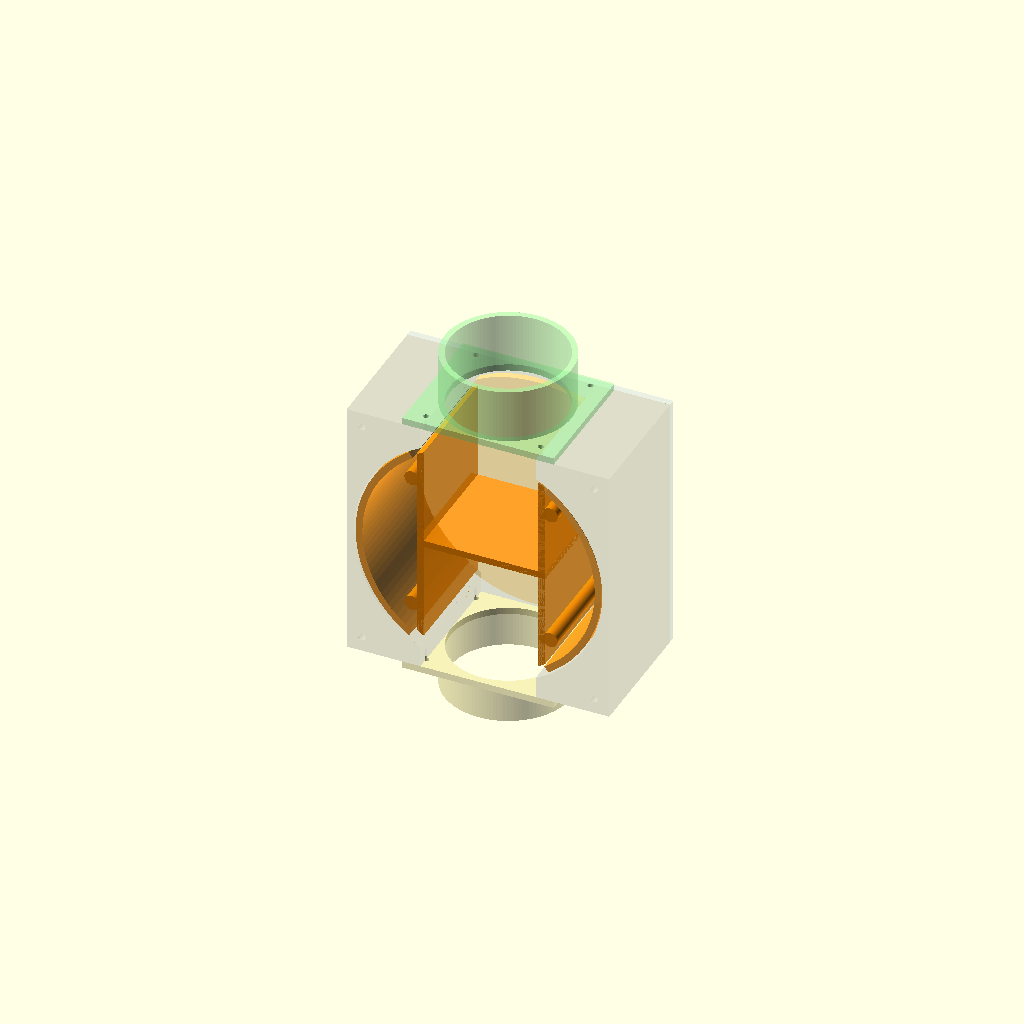
Cell 1: rendered with the file's own defaults.
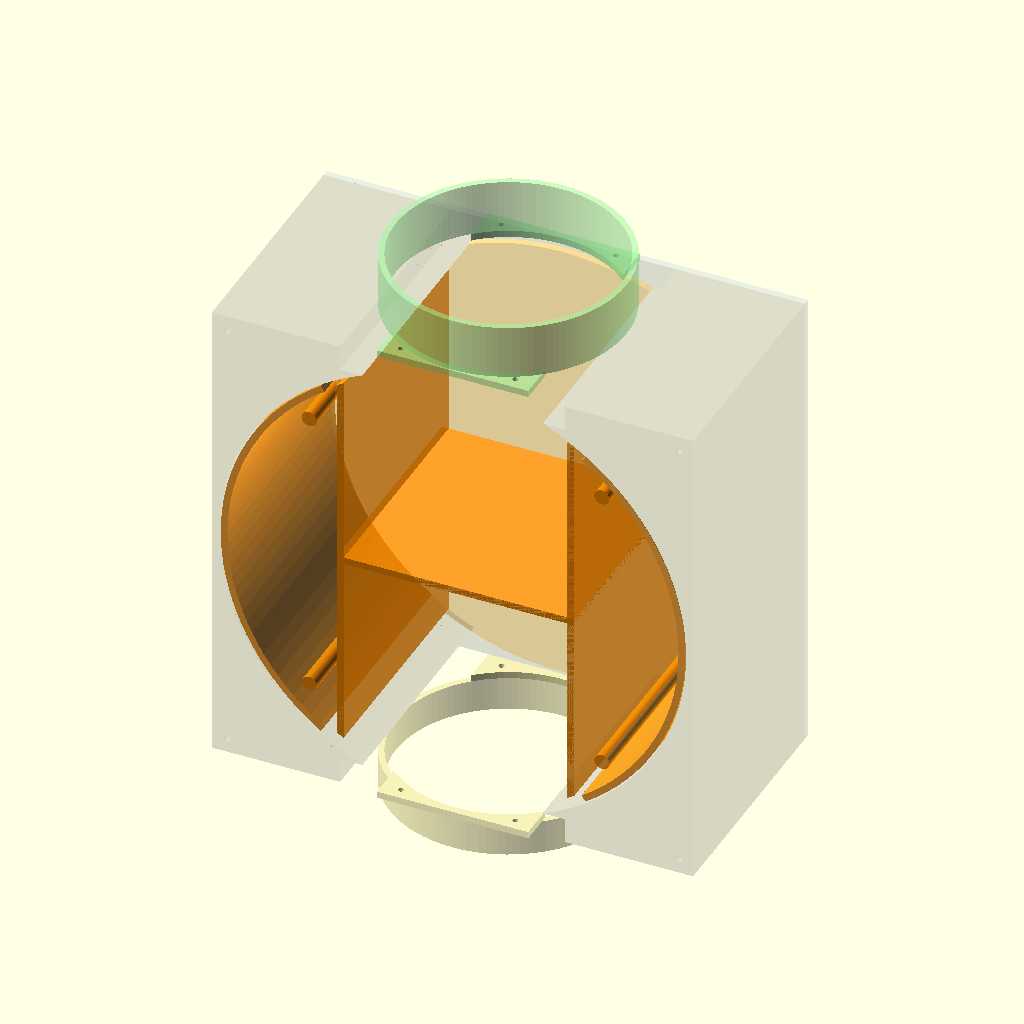
Cell 2: capsule_diameter = 130 (everything else at default).
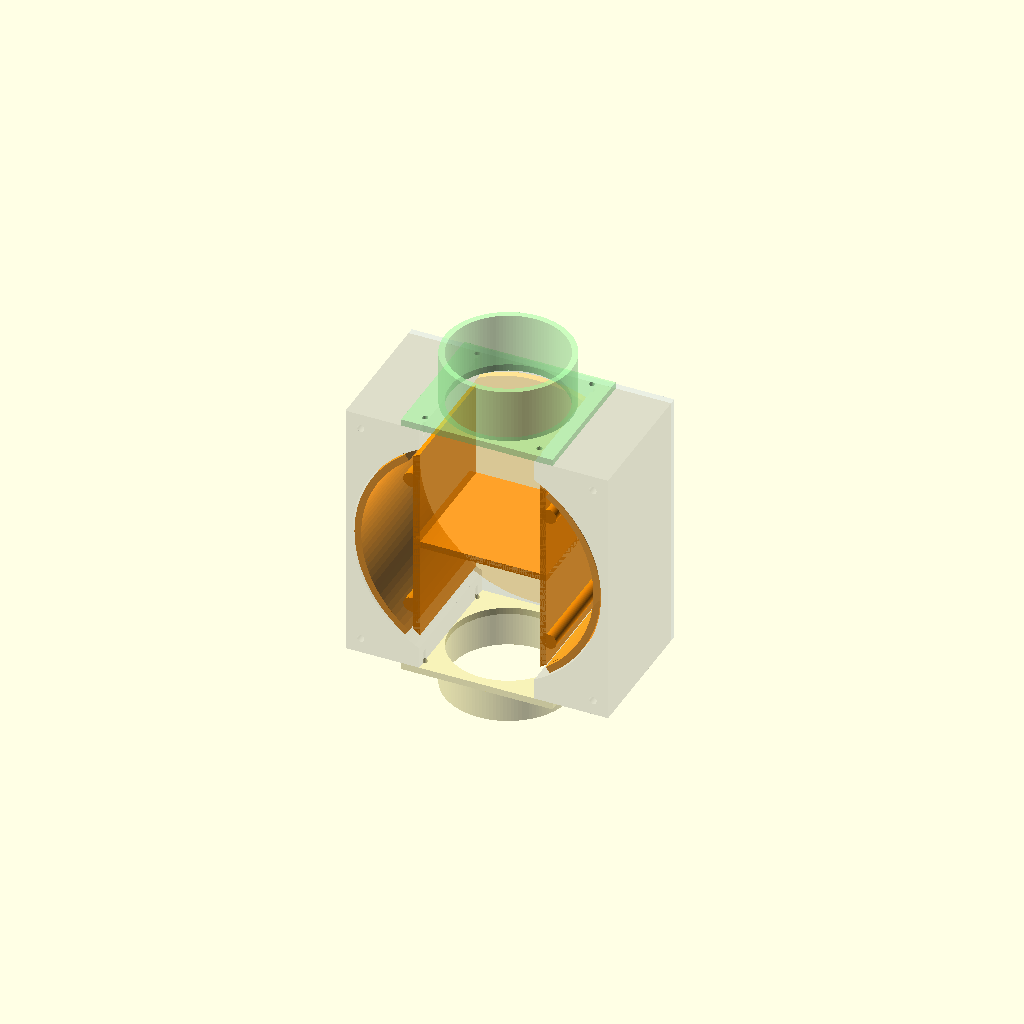
Cell 3 — pocket_clearance set to 6, the other parameters unchanged.
All cells are drawn from one camera (rotation 55°, 0°, 25°, orthographic, colour scheme Cornfield), so only the parameter changes between them.
The OpenSCAD source (cad/capsule_dispenser.scad):
/* ==========================================================================
 * びっくらポン 中空ドラム式180度カプセルディスペンサー
 * ==========================================================================
 *
 * 画像で検討した円筒ドラムをタイヤのように縦置きし、水平なモーター軸で
 * 0度と180度へ交互に回す機構。ドラム外周には180度対向の窓があり、
 * 上の窓でカプセルを1個受け、半回転後に下の窓から排出する。
 *
 * ドラム内部は単なる空洞ではなく、中央仕切りと左右ガイドによって
 * 1カプセル幅の上下2室に分かれている。これにより複数個の入り込みと
 * ドラム内部での横逃げを抑える。回転中はhousingの円形内壁が窓を塞ぐ。
 *
 * 印刷時の大きなブリッジを避けるため、回転体は次の2部品に分割する。
 *   rotor_body : 前面板、外周、内部仕切りを一体印刷
 *   rotor_lid  : 後ろ蓋、後面支持軸を一体印刷
 * M3ねじ4本で後ろ蓋をrotor_bodyへ固定する。
 *
 * 座標系（assembly表示時）:
 *   X = 左右、Y = 前後（回転軸）、Z = 上下
 * ========================================================================== */

// ---- 出力する部品 ----
// PRINT_PARTを別ファイルまたはコマンドラインから指定すると上書きできる。
PART = is_undef(PRINT_PART) ? "assembly_cutaway" : PRINT_PART;
// "rotor_body" / "rotor_lid" / "housing" /
// "front_plate" / "rear_plate" /
// "hopper_adapter" / "outlet_adapter" /
// "rotor" / "rotor_cutaway" / "assembly" / "assembly_cutaway"

// assembly表示時のローター位置。0と180が停止位置。
ROTOR_PREVIEW_ANGLE = 0;
SHOW_STEPPER_PREVIEW = true;

// ---- カプセル ----
// 必ず使用するカプセルを実測して変更すること。
capsule_diameter = 65;
pocket_clearance = 3.0;
throat_clearance = 3.5;

// ---- 中空ドラムローター ----
pocket_width = capsule_diameter + pocket_clearance;
pocket_depth = capsule_diameter + pocket_clearance;

drum_shell = 4;
drum_front_thickness = 4;
drum_lid_thickness = 4;
// 65mmカプセル時でも最大部品を160mm未満へ収めるため、上室の
// 高さをカプセル1個分＋最小限の逃げに詰める。
drum_inner_radius = capsule_diameter + 4;
drum_outer_radius = drum_inner_radius + drum_shell;
drum_depth = pocket_depth + drum_front_thickness + drum_lid_thickness;

divider_thickness = 4;
guide_wall_thickness = 4;

// 窓はカプセル径より少し広い扇形。角度を増やすほど入りやすいが、
// housingに塞がれる距離が短くなるため、必要以上に広げない。
window_angle = 2 * asin(pocket_width / (2 * drum_inner_radius)) + 10;

// 後ろ蓋固定用M3。ねじ頭はrear側から締める。
rotor_lid_screw_diameter = 3.4;
rotor_lid_screw_head_diameter = 6.4;
rotor_lid_screw_head_depth = 2.2;
rotor_body_pilot_diameter = 2.7;
rotor_screw_boss_diameter = 9;
rotor_screw_radius = drum_inner_radius - 11;
rotor_body_pilot_depth = 14;

// 後面支持軸
rear_pivot_diameter = 10;
rear_pivot_clearance = 0.6;
rear_pivot_length = 10;

// ---- 中央ステッピングモーター（初期値: NEMA17） ----
// 使用するモーターとシャフトハブを実測して調整すること。
stepper_body_size = 42.3;
stepper_body_depth = 40;
stepper_mount_spacing = 31;
stepper_mount_hole_diameter = 3.4;
stepper_pilot_diameter = 22.5;
stepper_shaft_diameter = 5;
stepper_shaft_clearance = 0.4;
stepper_shaft_length = 24;
stepper_shaft_engagement_depth = 14;

// ドラム前面へ市販の5mmシャフト用フランジハブを固定する4穴。
// ハブ製品によって穴ピッチが異なるため、必ず実物に合わせること。
rotor_hub_hole_circle = 18;
rotor_hub_mount_hole_diameter = 3.2;

// ---- ケース／前後プレート ----
radial_clearance = 0.8;
axial_clearance = 0.7;
housing_wall = 5;
housing_depth = drum_depth + axial_clearance * 2;
housing_width = (drum_outer_radius + housing_wall) * 2;
housing_height = housing_width;
throat_diameter = capsule_diameter + throat_clearance;

front_plate_thickness = 4;
rear_plate_thickness = 4;
case_bolt_diameter = 4.4;
case_bolt_edge = 9;

// ---- ホッパー／排出口アダプター ----
adapter_flange_width = 90;
adapter_flange_depth = housing_depth;
adapter_flange_thickness = 4;
adapter_wall = 3.5;
hopper_neck_height = 32;
outlet_neck_height = 20;
adapter_bolt_diameter = 3.4;
adapter_bolt_x = 34;
adapter_bolt_y = housing_depth/2 - 7;

$fn = 120;

// ==========================================================================
// 共通ヘルパー
// ==========================================================================

module cylinder_y(d, h) {
    rotate([90, 0, 0]) cylinder(d=d, h=h, center=true);
}

// XZ平面上の扇形をY方向へ押し出す。
module sector_y(radius, center_angle, sweep_angle, depth, steps=24) {
    start_angle = center_angle - sweep_angle/2;
    rotate([90, 0, 0])
        linear_extrude(height=depth, center=true)
            polygon(points=concat(
                [[0, 0]],
                [for (i = [0:steps])
                    [radius*cos(start_angle + sweep_angle*i/steps),
                     radius*sin(start_angle + sweep_angle*i/steps)]]
            ));
}

module case_bolt_pattern(depth) {
    for (x = [-housing_width/2 + case_bolt_edge,
              housing_width/2 - case_bolt_edge])
        for (z = [-housing_height/2 + case_bolt_edge,
                  housing_height/2 - case_bolt_edge])
            translate([x, 0, z]) cylinder_y(case_bolt_diameter, depth);
}

module adapter_bolt_pattern(height) {
    for (x = [-adapter_bolt_x, adapter_bolt_x])
        for (y = [-adapter_bolt_y, adapter_bolt_y])
            translate([x, y, -1])
                cylinder(d=adapter_bolt_diameter, h=height + 2);
}

module rotor_lid_screw_pattern(depth, diameter, y_center) {
    for (angle = [45, 135, 225, 315])
        translate([
            rotor_screw_radius*cos(angle),
            y_center,
            rotor_screw_radius*sin(angle)
        ])
            cylinder_y(diameter, depth);
}

module stepper_mount_pattern(depth, diameter, y_center=0) {
    for (x = [-stepper_mount_spacing/2, stepper_mount_spacing/2])
        for (z = [-stepper_mount_spacing/2, stepper_mount_spacing/2])
            translate([x, y_center, z])
                cylinder_y(diameter, depth);
}

module rotor_hub_mount_pattern(depth, diameter, y_center) {
    for (angle = [45, 135, 225, 315])
        translate([
            rotor_hub_hole_circle/2*cos(angle),
            y_center,
            rotor_hub_hole_circle/2*sin(angle)
        ])
            cylinder_y(diameter, depth);
}

// ==========================================================================
// 中空ドラムローター本体
// ==========================================================================

module drum_side_shell(body_depth) {
    difference() {
        difference() {
            cylinder_y(drum_outer_radius*2, body_depth);
            cylinder_y(drum_inner_radius*2, body_depth + 2);
        }

        // 上下180度対向のカプセル窓。
        for (angle = [90, 270])
            sector_y(
                drum_outer_radius + 3,
                angle,
                window_angle,
                body_depth + 4
            );
    }
}

module internal_divider_and_guides() {
    // 前面板へ少し食い込ませ、面接触だけの非一体形状になるのを防ぐ。
    feature_depth = pocket_depth + 0.8;
    feature_center_y = -0.4;

    // 中央の床。半回転すると反対側ポケットの天井になる。
    intersection() {
        translate([0, feature_center_y, 0])
            cylinder_y(drum_inner_radius*2 + 0.4, feature_depth);
        translate([0, feature_center_y, 0])
            cube([
                pocket_width + guide_wall_thickness*2,
                feature_depth,
                divider_thickness
            ], center=true);
    }

    // カプセルが左右へ逃げないための2枚のガイド。
    for (x = [
        -(pocket_width + guide_wall_thickness)/2,
         (pocket_width + guide_wall_thickness)/2
        ])
        intersection() {
            translate([0, feature_center_y, 0])
                cylinder_y(drum_inner_radius*2 + 0.4, feature_depth);
            translate([x, feature_center_y, 0])
                cube([
                    guide_wall_thickness,
                    feature_depth,
                    drum_inner_radius*2 + 1
                ], center=true);
        }
}

module rotor_body_raw(include_front_face=true) {
    body_depth = drum_depth - drum_lid_thickness;
    body_center_y = -drum_lid_thickness/2;
    front_y = -drum_depth/2 + drum_front_thickness/2;

    union() {
        translate([0, body_center_y, 0])
            drum_side_shell(body_depth);

        if (include_front_face)
            translate([0, front_y, 0])
                cylinder_y(drum_outer_radius*2, drum_front_thickness);

        internal_divider_and_guides();

        // 後ろ蓋ねじ用ボス。カプセル通路の外側へ配置。
        rotor_lid_screw_pattern(
            pocket_depth + 0.8,
            rotor_screw_boss_diameter,
            -0.4
        );
    }
}

module rotor_body_mechanical(include_front_face=true) {
    body_rear_y = drum_depth/2 - drum_lid_thickness;
    front_surface_y = -drum_depth/2;
    front_face_y = front_surface_y + drum_front_thickness/2;

    difference() {
        rotor_body_raw(include_front_face);

        if (include_front_face) {
            // NEMA17の5mm軸がドラム中心へ入る穴。
            translate([
                0,
                front_surface_y + stepper_shaft_engagement_depth/2,
                0
            ])
                cylinder_y(
                    stepper_shaft_diameter + stepper_shaft_clearance,
                    stepper_shaft_engagement_depth + 1
                );

            // 市販のシャフト用フランジハブをドラム前面へ固定する穴。
            rotor_hub_mount_pattern(
                drum_front_thickness + 2,
                rotor_hub_mount_hole_diameter,
                front_face_y
            );
        }

        // 本体側はM3タッピング用の止まり穴。
        rotor_lid_screw_pattern(
            rotor_body_pilot_depth + 1,
            rotor_body_pilot_diameter,
            body_rear_y - rotor_body_pilot_depth/2 + 0.5
        );
    }
}

// ==========================================================================
// ドラム後ろ蓋
// ==========================================================================

module rotor_lid_mechanical() {
    lid_y = drum_depth/2 - drum_lid_thickness/2;
    pivot_y = drum_depth/2 + rear_pivot_length/2;

    difference() {
        union() {
            translate([0, lid_y, 0])
                cylinder_y(drum_outer_radius*2, drum_lid_thickness);

            translate([0, pivot_y, 0])
                cylinder_y(rear_pivot_diameter, rear_pivot_length);
        }

        rotor_lid_screw_pattern(
            drum_lid_thickness + 2,
            rotor_lid_screw_diameter,
            lid_y
        );

        // housingとのすき間へねじ頭が出ないよう、低頭M3用の座ぐりを設ける。
        rotor_lid_screw_pattern(
            rotor_lid_screw_head_depth + 0.4,
            rotor_lid_screw_head_diameter,
            drum_depth/2 - rotor_lid_screw_head_depth/2 + 0.1
        );
    }
}

module rotor_mechanical() {
    union() {
        rotor_body_mechanical(true);
        rotor_lid_mechanical();
    }
}

// ==========================================================================
// ローター外周ケース
// ==========================================================================

module housing_mechanical() {
    channel_start_z = drum_outer_radius - 10;
    channel_height = housing_height/2 - channel_start_z + 3;

    difference() {
        cube([housing_width, housing_depth, housing_height], center=true);

        // ローターが回る円形空間。
        cylinder_y(
            drum_outer_radius*2 + radial_clearance*2,
            housing_depth + 2
        );

        // 上下の単列カプセル通路。停止位置でのみドラム窓とつながる。
        translate([
            -throat_diameter/2,
            -(housing_depth + 2)/2,
            channel_start_z
        ])
            cube([
                throat_diameter,
                housing_depth + 2,
                channel_height
            ]);

        translate([
            -throat_diameter/2,
            -(housing_depth + 2)/2,
            -housing_height/2 - 3
        ])
            cube([
                throat_diameter,
                housing_depth + 2,
                channel_height
            ]);

        case_bolt_pattern(housing_depth + 4);

        // 上面・下面アダプター固定用M3穴。
        for (x = [-adapter_bolt_x, adapter_bolt_x])
            for (y = [-adapter_bolt_y, adapter_bolt_y]) {
                translate([x, y, drum_outer_radius - 2])
                    cylinder(
                        d=adapter_bolt_diameter,
                        h=housing_height/2 - drum_outer_radius + 4
                    );
                translate([x, y, -housing_height/2 - 2])
                    cylinder(
                        d=adapter_bolt_diameter,
                        h=housing_height/2 - drum_outer_radius + 4
                    );
            }
    }
}

// ==========================================================================
// 前後プレート
// ==========================================================================

module front_plate_mechanical() {
    difference() {
        cube([
            housing_width,
            front_plate_thickness,
            housing_height
        ], center=true);

        // NEMA17の中央ボスとシャフトを通す穴。
        cylinder_y(stepper_pilot_diameter, front_plate_thickness + 2);

        // NEMA17標準31mm角のM3固定穴。
        stepper_mount_pattern(
            front_plate_thickness + 2,
            stepper_mount_hole_diameter
        );
        case_bolt_pattern(front_plate_thickness + 2);
    }
}

module rear_plate_mechanical() {
    difference() {
        cube([
            housing_width,
            rear_plate_thickness,
            housing_height
        ], center=true);

        cylinder_y(
            rear_pivot_diameter + rear_pivot_clearance,
            rear_plate_thickness + 2
        );
        case_bolt_pattern(rear_plate_thickness + 2);
    }
}

// ==========================================================================
// ホッパー／排出口アダプター
// ==========================================================================

module adapter(neck_height) {
    neck_outer_diameter = throat_diameter + adapter_wall*2;

    difference() {
        union() {
            cube([
                adapter_flange_width,
                adapter_flange_depth,
                adapter_flange_thickness
            ]);

            translate([
                adapter_flange_width/2,
                adapter_flange_depth/2,
                adapter_flange_thickness
            ])
                cylinder(d=neck_outer_diameter, h=neck_height);
        }

        translate([
            adapter_flange_width/2,
            adapter_flange_depth/2,
            -1
        ])
            cylinder(
                d=throat_diameter,
                h=adapter_flange_thickness + neck_height + 2
            );

        translate([
            adapter_flange_width/2,
            adapter_flange_depth/2,
            0
        ])
            adapter_bolt_pattern(adapter_flange_thickness);
    }
}

module hopper_adapter() {
    adapter(hopper_neck_height);
}

module outlet_adapter() {
    adapter(outlet_neck_height);
}

// ==========================================================================
// 組み立てプレビュー
// ==========================================================================

module preview_stepper() {
    front_plate_outer_y = -(housing_depth/2 + front_plate_thickness);
    body_center_y = front_plate_outer_y - stepper_body_depth/2;
    boss_center_y = front_plate_outer_y + 1;
    shaft_center_y = front_plate_outer_y + stepper_shaft_length/2;

    color([0.16, 0.18, 0.20, 0.9])
        translate([0, body_center_y, 0])
            cube([
                stepper_body_size,
                stepper_body_depth,
                stepper_body_size
            ], center=true);

    color([0.35, 0.37, 0.39, 0.95])
        translate([0, boss_center_y, 0])
            cylinder_y(stepper_pilot_diameter - 0.5, 2);

    color([0.72, 0.74, 0.76, 1.0])
        translate([0, shaft_center_y, 0])
            cylinder_y(stepper_shaft_diameter, stepper_shaft_length);
}

module rotor_cutaway_preview() {
    color([1.0, 0.38, 0.02, 1.0])
        rotor_body_mechanical(false);

    color([0.30, 0.58, 0.88, 0.28])
        rotor_lid_mechanical();
}

module assembly_preview(cutaway=false) {
    front_y = -(housing_depth/2 + front_plate_thickness/2);
    rear_y = housing_depth/2 + rear_plate_thickness/2;

    color("DimGray", cutaway ? 0.22 : 1.0)
        housing_mechanical();

    rotate([0, ROTOR_PREVIEW_ANGLE, 0]) {
        color("DarkOrange", cutaway ? 0.82 : 1.0)
            rotor_body_mechanical(!cutaway);

        color("Orange", cutaway ? 0.35 : 1.0)
            rotor_lid_mechanical();
    }

    if (!cutaway)
        translate([0, front_y, 0])
            color("LightSteelBlue", 0.55)
                front_plate_mechanical();

    if (SHOW_STEPPER_PREVIEW && !cutaway)
        preview_stepper();

    translate([0, rear_y, 0])
        color("LightSteelBlue", cutaway ? 0.25 : 0.55)
            rear_plate_mechanical();

    translate([
        -adapter_flange_width/2,
        -adapter_flange_depth/2,
        housing_height/2
    ])
        color("PaleGreen", cutaway ? 0.5 : 0.8)
            hopper_adapter();

    translate([
        adapter_flange_width/2,
        -adapter_flange_depth/2,
        -housing_height/2
    ])
        rotate([0, 180, 0])
            color("Khaki", cutaway ? 0.5 : 0.8)
                outlet_adapter();
}

// ==========================================================================
// 寸法表示と印刷向け配置
// ==========================================================================

echo(str("カプセル直径: ", capsule_diameter, " mm"));
echo(str("ドラム外径: ", drum_outer_radius*2,
         " x 奥行 ", drum_depth, " mm"));
echo(str("ドラム窓角度: ", window_angle, " degrees"));
echo(str("ケース: ", housing_width, " x ", housing_height,
         " x 奥行 ", housing_depth, " mm"));
echo("中空ドラム式: 0度と180度を交互に使用");

if (PART == "rotor_body") {
    // 前面をベッドへ置き、内部壁と外周を上へ積層する。
    translate([0, 0, drum_depth/2])
        rotate([90, 0, 0])
            rotor_body_mechanical(true);
} else if (PART == "rotor_lid") {
    // 蓋の内面をベッドへ置き、支持軸を上向きにする。
    translate([0, 0, -(drum_depth/2 - drum_lid_thickness)])
        rotate([90, 0, 0])
            rotor_lid_mechanical();
} else if (PART == "rotor") {
    color([0.68, 0.70, 0.68, 1.0])
        rotor_mechanical();
} else if (PART == "rotor_cutaway") {
    rotor_cutaway_preview();
} else if (PART == "housing") {
    translate([0, 0, housing_depth/2])
        rotate([90, 0, 0])
            housing_mechanical();
} else if (PART == "front_plate") {
    translate([0, 0, front_plate_thickness/2])
        rotate([90, 0, 0])
            front_plate_mechanical();
} else if (PART == "rear_plate") {
    translate([0, 0, rear_plate_thickness/2])
        rotate([90, 0, 0])
            rear_plate_mechanical();
} else if (PART == "hopper_adapter") {
    hopper_adapter();
} else if (PART == "outlet_adapter") {
    outlet_adapter();
} else if (PART == "assembly") {
    assembly_preview(false);
} else {
    assembly_preview(true);
}
Parameter table extracted from the source (name, type, default, range or options):
ROTOR_PREVIEW_ANGLE: number, default 0
SHOW_STEPPER_PREVIEW: bool, default true
capsule_diameter: number, default 65
pocket_clearance: number, default 3
throat_clearance: number, default 3.5
drum_shell: number, default 4
drum_front_thickness: number, default 4
drum_lid_thickness: number, default 4
divider_thickness: number, default 4
guide_wall_thickness: number, default 4
rotor_lid_screw_diameter: number, default 3.4
rotor_lid_screw_head_diameter: number, default 6.4
rotor_lid_screw_head_depth: number, default 2.2
rotor_body_pilot_diameter: number, default 2.7
rotor_screw_boss_diameter: number, default 9
rotor_body_pilot_depth: number, default 14
rear_pivot_diameter: number, default 10
rear_pivot_clearance: number, default 0.6
rear_pivot_length: number, default 10
stepper_body_size: number, default 42.3
stepper_body_depth: number, default 40
stepper_mount_spacing: number, default 31
stepper_mount_hole_diameter: number, default 3.4
stepper_pilot_diameter: number, default 22.5
stepper_shaft_diameter: number, default 5
stepper_shaft_clearance: number, default 0.4
stepper_shaft_length: number, default 24
stepper_shaft_engagement_depth: number, default 14
rotor_hub_hole_circle: number, default 18
rotor_hub_mount_hole_diameter: number, default 3.2
radial_clearance: number, default 0.8
axial_clearance: number, default 0.7
housing_wall: number, default 5
front_plate_thickness: number, default 4
rear_plate_thickness: number, default 4
case_bolt_diameter: number, default 4.4
case_bolt_edge: number, default 9
adapter_flange_width: number, default 90
adapter_flange_thickness: number, default 4
adapter_wall: number, default 3.5
hopper_neck_height: number, default 32
outlet_neck_height: number, default 20
adapter_bolt_diameter: number, default 3.4
adapter_bolt_x: number, default 34
